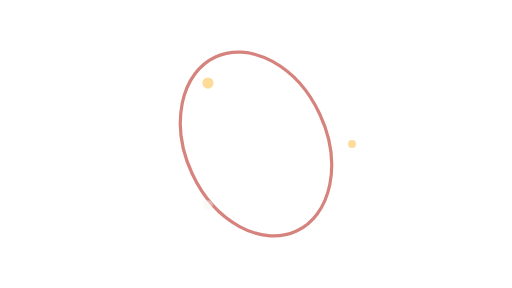
t = 0.00 s
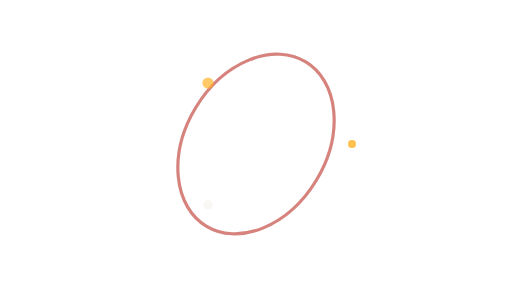
t = 1.25 s
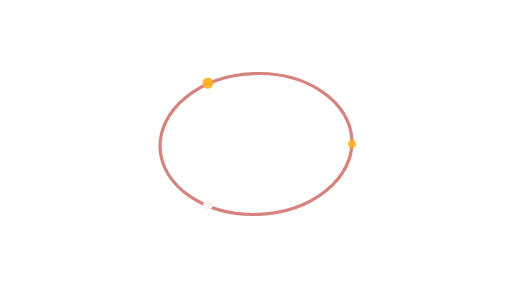
t = 2.50 s
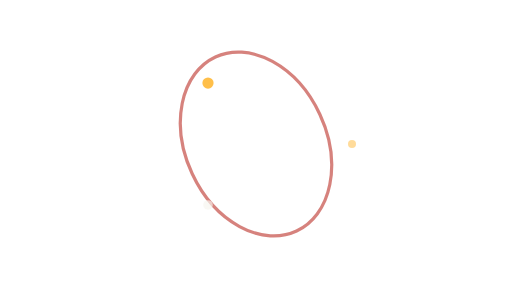
t = 4.00 s
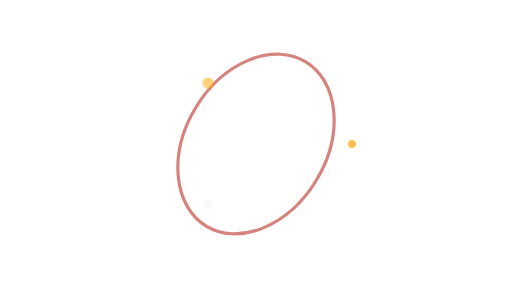
t = 5.25 s
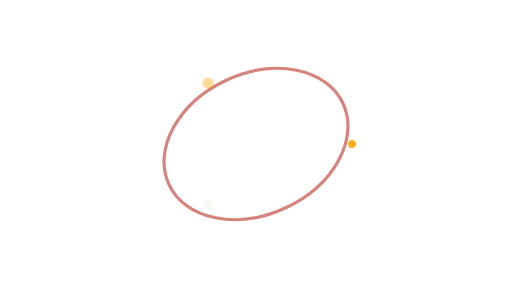
t = 6.00 s

The animated SVG that drew these frames (rendered in a browser with its animation timeline set to each time). Animation: 4 SMIL elements (animate=3,animateTransform=1); one cycle of 8.00 s, repeats indefinitely.

<svg xmlns="http://www.w3.org/2000/svg" xmlns:xlink="http://www.w3.org/1999/xlink" width="640" height="360" viewBox="0 0 640 360"><title>PULSO dashed orbit · 6</title><desc>NOT AUDITED · DEVNET DEMONSTRATION ONLY. Editable code-native animation. A static layer appears when reduced motion is requested.</desc><style>@media (prefers-reduced-motion: reduce){.motion{display:none!important}.still{display:inline!important}}</style><g class="motion"><ellipse cx="320" cy="180" rx="120" ry="88" fill="none" stroke="#C6534C" stroke-width="4" opacity=".72" transform="rotate(65 320 180)"><animateTransform attributeName="transform" type="rotate" values="65 320 180;425 320 180" dur="8s" repeatCount="indefinite"/></ellipse><circle cx="440" cy="180" r="5" fill="#FFB020"><animate attributeName="opacity" values=".45;1;.45" dur="4s" repeatCount="indefinite"/></circle><circle cx="260" cy="256.21023553303064" r="6" fill="#F6F4EF"><animate attributeName="opacity" values=".45;1;.45" dur="5s" repeatCount="indefinite"/></circle><circle cx="259.99999999999994" cy="103.78976446696942" r="7" fill="#FFB020"><animate attributeName="opacity" values=".45;1;.45" dur="6s" repeatCount="indefinite"/></circle></g><g class="still" display="none"><ellipse cx="320" cy="180" rx="120" ry="88" fill="none" stroke="#C6534C" stroke-width="4" opacity=".72" transform="rotate(65 320 180)"></ellipse><circle cx="440" cy="180" r="5" fill="#FFB020"></circle><circle cx="260" cy="256.21023553303064" r="6" fill="#F6F4EF"></circle><circle cx="259.99999999999994" cy="103.78976446696942" r="7" fill="#FFB020"></circle></g></svg>
